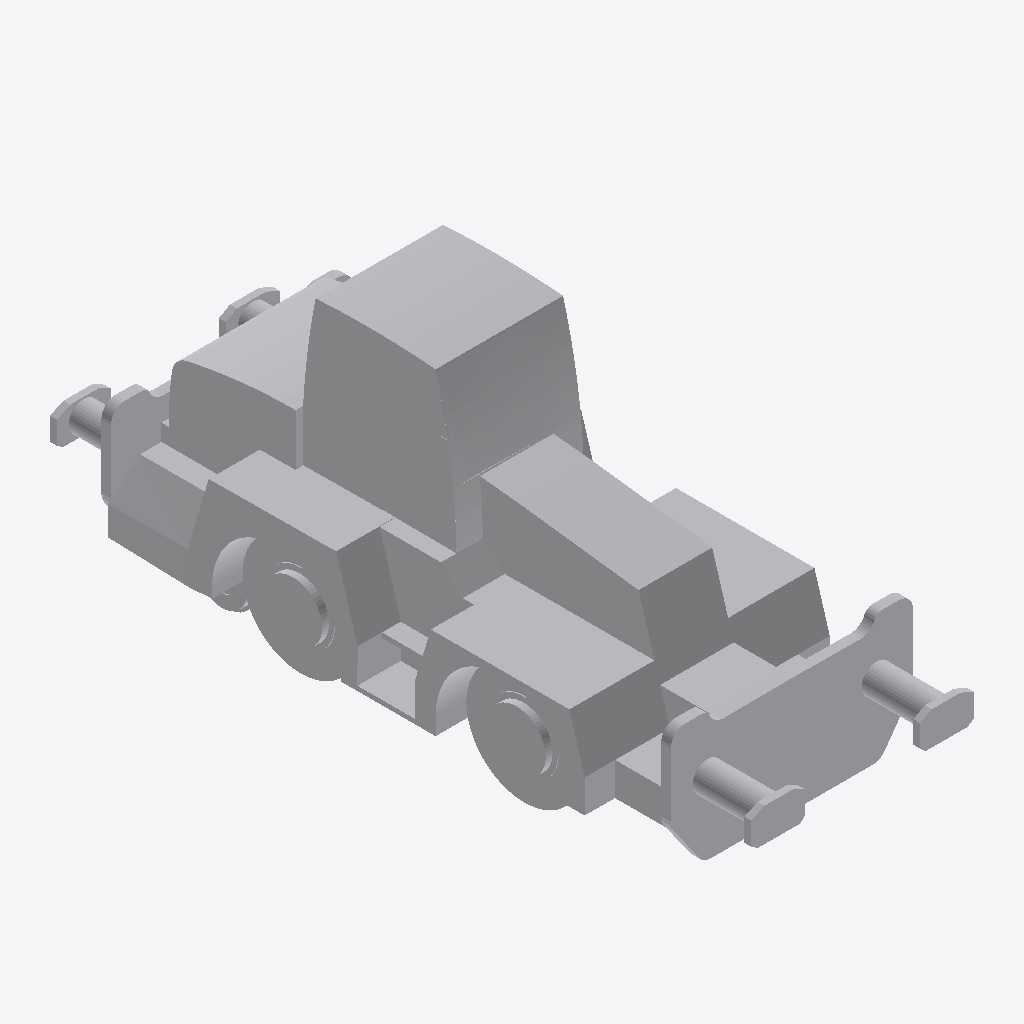
Isometric view of an IFC building model (IFC-SPF (STEP), schema IFC2X3, length unit metre), seen from the south-west, elements coloured by IFC class: 1 other element (light grey).
Extent 2.5 m × 7.2 m × 3.1 m (x, y, z). Elements (1): 1 IfcProxy.

HEADER;
FILE_DESCRIPTION(('IFC 2x3 Building Model'),'2;1');
FILE_NAME('','2022-06-09T14:11:24',(''),(''),'','ASIFC - 3.4.0.1268','');
FILE_SCHEMA(('IFC2X3'));
ENDSEC;
DATA;
#7=IFCPROJECT('34VDihLX10nuwmk4mNHb8Z',#6,$,'',$,$,$,(#14),#8);
#20=IFCSITE('2qgLRmp6TC$vR7O0Bz1A6v',#6,$,$,$,#21,$,$,.ELEMENT.,$,$,0.0,'',$);
#21496=IFCPROXY('1ItI_UL8rFMhxxUg95Y3XW',#6,'APBCN-LOG-TRA-Tren_Locotractor_LOD3','',$,#21497,#21502,.PRODUCT.,$);
ENDSEC;
